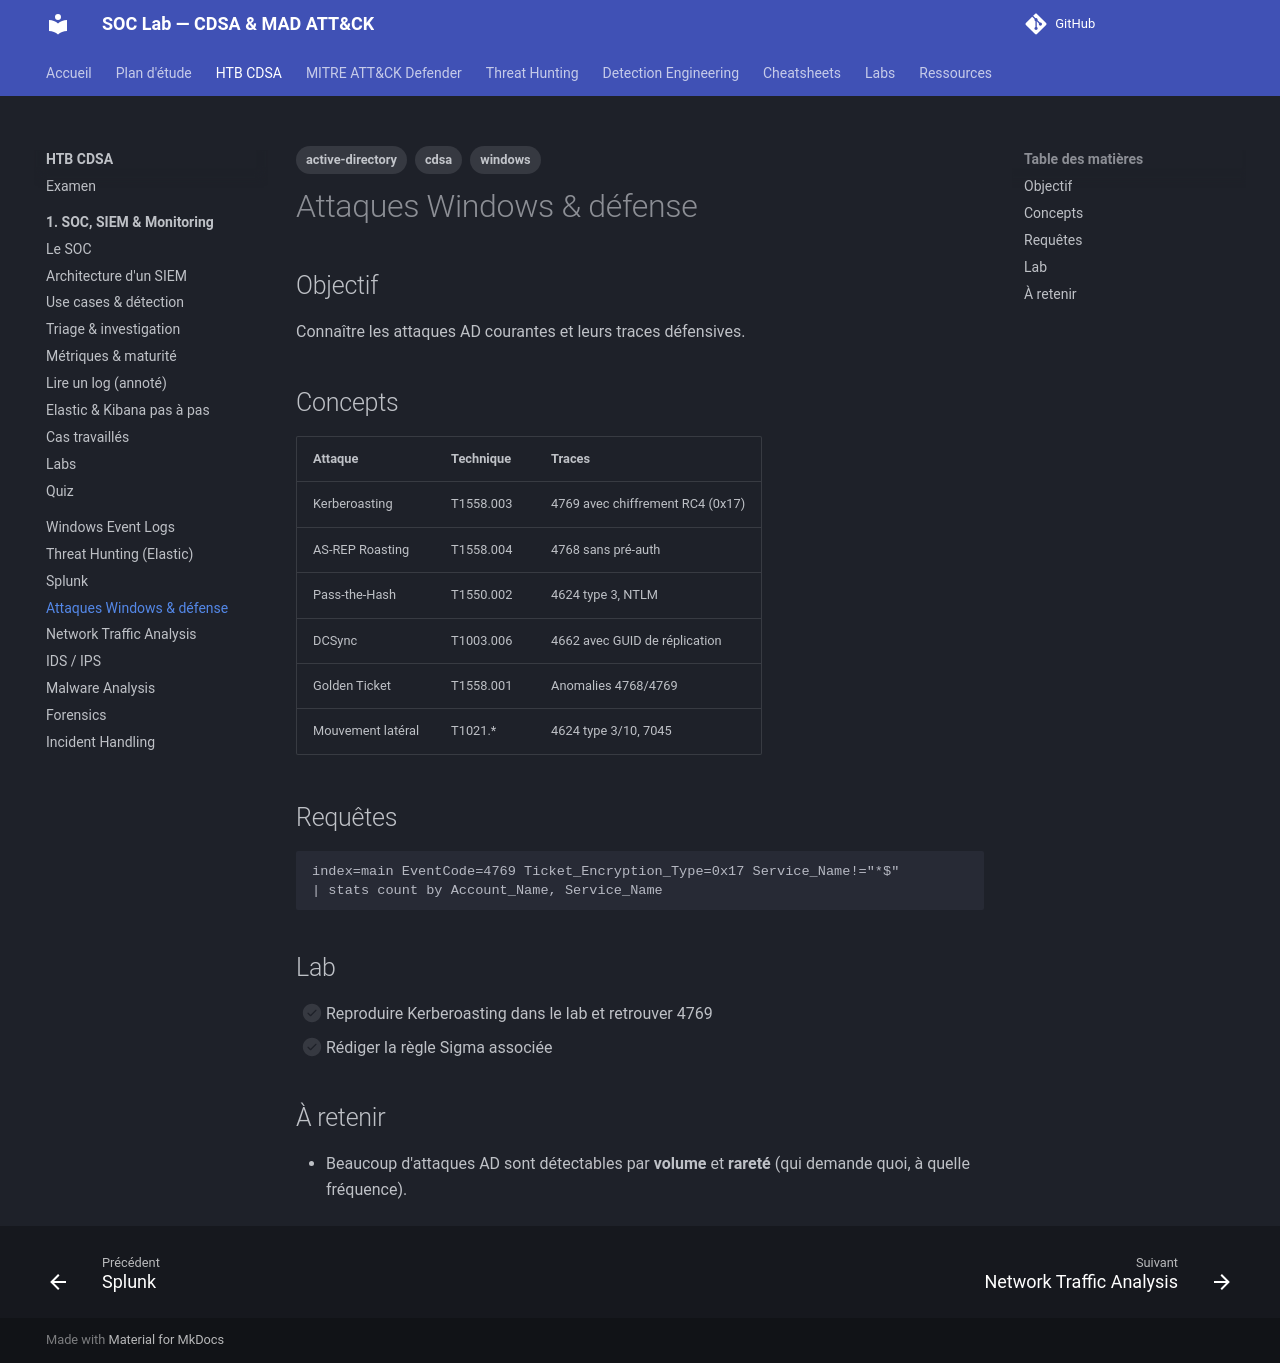

repository: TommyWeemox/HTB_CDSA_TR · page: cdsa/05-windows-attacks/index.html · generator: mkdocs

---
tags: [cdsa, active-directory, windows]
---

# Attaques Windows & défense

## Objectif

Connaître les attaques AD courantes et leurs traces défensives.

## Concepts

| Attaque | Technique | Traces |
|---|---|---|
| Kerberoasting | T1558.003 | 4769 avec chiffrement RC4 (0x17) |
| AS-REP Roasting | T1558.004 | 4768 sans pré-auth |
| Pass-the-Hash | T1550.002 | 4624 type 3, NTLM |
| DCSync | T1003.006 | 4662 avec GUID de réplication |
| Golden Ticket | T1558.001 | Anomalies 4768/4769 |
| Mouvement latéral | T1021.* | 4624 type 3/10, 7045 |

## Requêtes

```spl
index=main EventCode=4769 Ticket_Encryption_Type=0x17 Service_Name!="*$"
| stats count by Account_Name, Service_Name
```

## Lab

- [ ] Reproduire Kerberoasting dans le lab et retrouver 4769
- [ ] Rédiger la règle Sigma associée

## À retenir

- Beaucoup d'attaques AD sont détectables par **volume** et **rareté** (qui demande quoi, à quelle fréquence).
